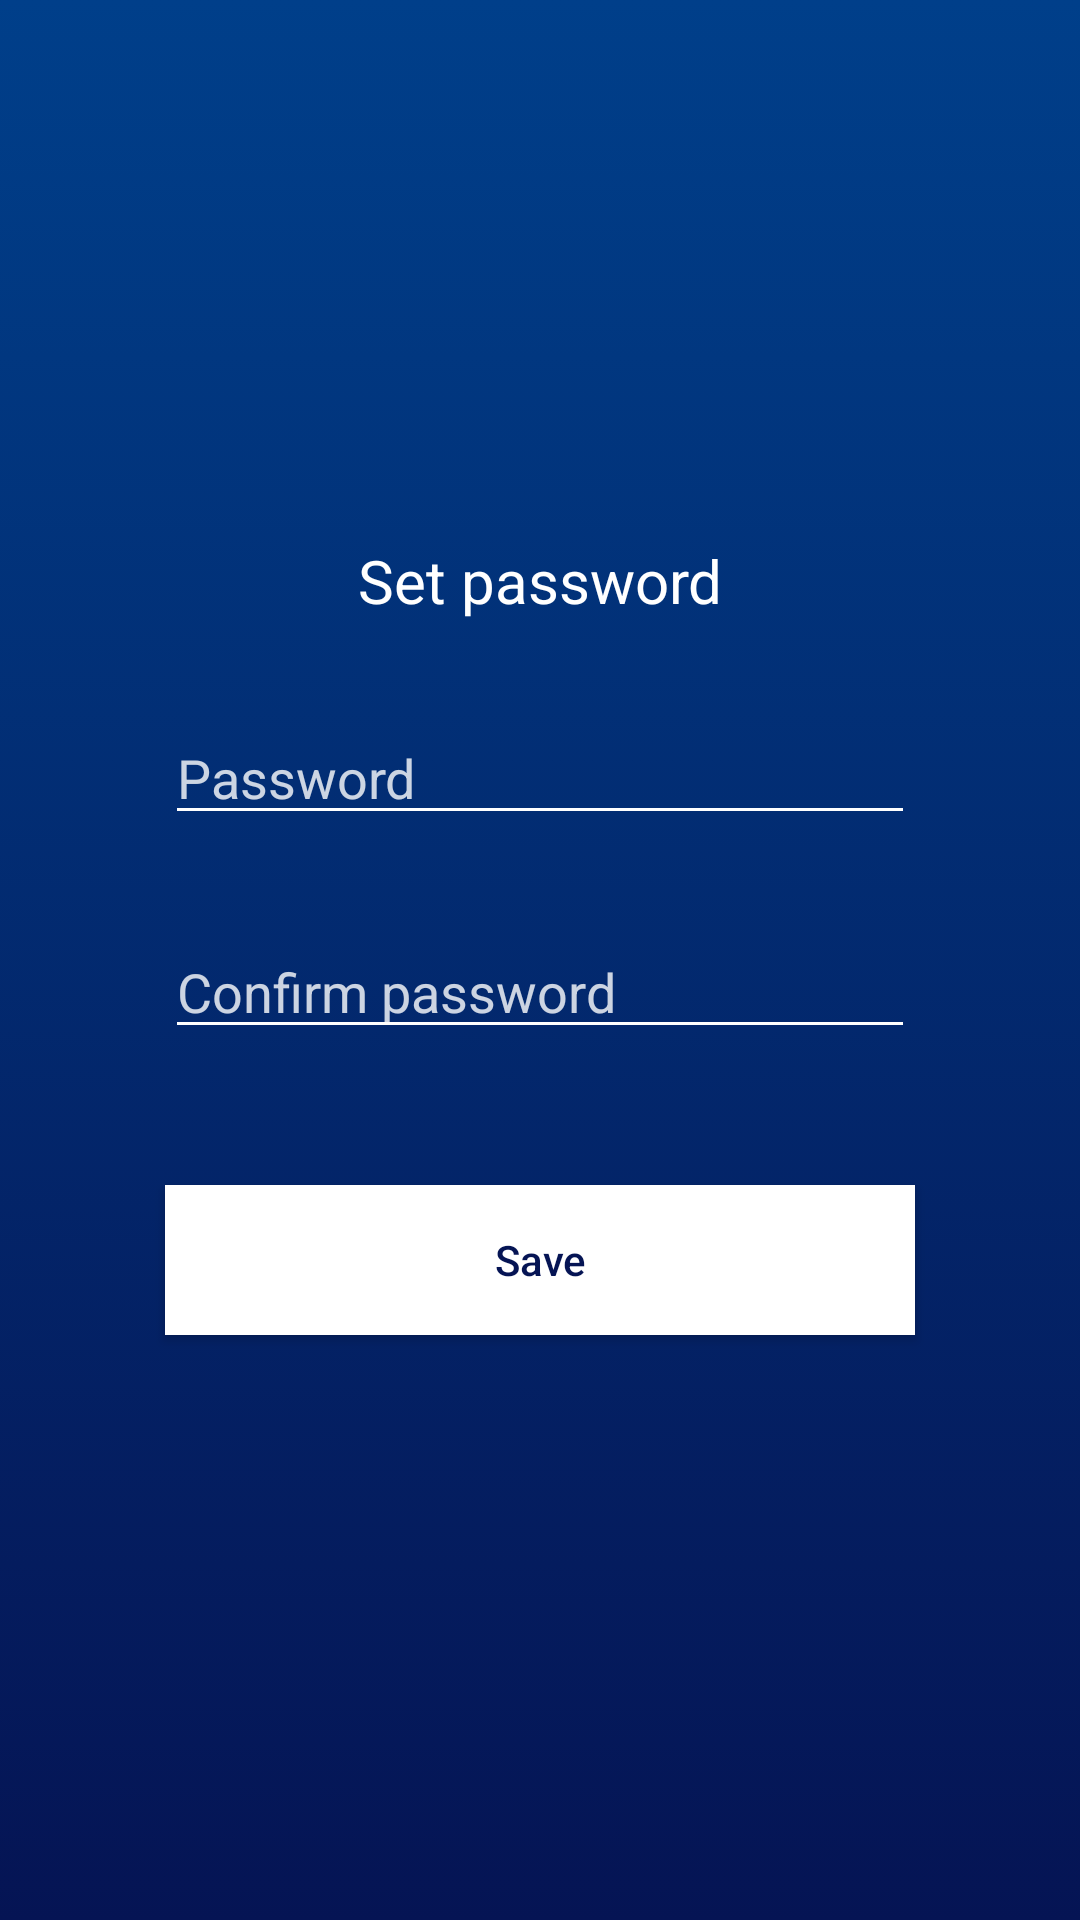

Write the Android layout XML for this screen, with the resource values it uses.
<!-- AndroidManifest.xml: application theme Theme.AppCompat.NoActionBar -->
<!-- res/layout/activity_main.xml -->
<?xml version="1.0" encoding="utf-8"?>
<android.support.constraint.ConstraintLayout xmlns:android="http://schemas.android.com/apk/res/android"
    xmlns:app="http://schemas.android.com/apk/res-auto"
    xmlns:tools="http://schemas.android.com/tools"
    android:layout_width="match_parent"
    android:layout_height="match_parent"
    android:background="@drawable/main_background"
    tools:context=".MainActivity">
    <TextView
        android:layout_width="wrap_content"
        android:layout_height="wrap_content"
        android:text="@string/setPwd"
        app:layout_constraintLeft_toLeftOf="parent"
        app:layout_constraintTop_toTopOf="parent"
        android:layout_marginTop="180dp"
        app:layout_constraintRight_toRightOf="parent"
        app:layout_constraintBottom_toTopOf="@id/pwdField"
        android:id="@+id/setPwdText"
        android:textColor="@color/white"
        android:textSize="20sp"
        />
    <EditText
        android:layout_width="250dp"
        android:layout_height="wrap_content"
        android:id="@+id/pwdField"
        android:layout_marginTop="30dp"
        android:hint="@string/Pwd"
        android:textColorHint="@color/semi_transparent"
        android:backgroundTint="@color/white"
        android:textCursorDrawable="@null"
        android:textColor="@color/white"
        android:inputType="textPassword"
        app:layout_constraintLeft_toLeftOf="parent"
        app:layout_constraintTop_toBottomOf="@id/setPwdText"
        app:layout_constraintBottom_toTopOf="@id/pwdCheckField"
        app:layout_constraintRight_toRightOf="parent"
        />
    <EditText
        android:layout_width="250dp"
        android:layout_height="wrap_content"
        android:id="@+id/pwdCheckField"
        android:textColor="@color/white"
        android:inputType="textPassword"
        android:layout_marginTop="30dp"
        android:backgroundTint="@color/white"
        android:textColorHint="@color/semi_transparent"
        android:hint="@string/confirmPwd"
        app:layout_constraintLeft_toLeftOf="parent"
        app:layout_constraintTop_toBottomOf="@id/pwdField"
        app:layout_constraintRight_toRightOf="parent"
        />
    <Button
        android:layout_width="250dp"
        android:layout_height="50dp"
        android:background="@color/white"
        android:text="@string/savePwd"
        android:textAllCaps="false"
        android:textColor="@color/dark_blue"
        android:id="@+id/savePwdButton"
        app:layout_constraintLeft_toLeftOf="parent"
        app:layout_constraintRight_toRightOf="parent"
        app:layout_constraintTop_toBottomOf="@id/pwdCheckField"
        app:layout_constraintBottom_toTopOf="@id/textNoPatchPwd"
        />
    <TextView
        android:layout_width="wrap_content"
        android:layout_height="wrap_content"
        android:textColor="#ff442b"
        android:textSize="18sp"
        android:text="@string/textNoMatchPwd"
        android:id="@+id/textNoPatchPwd"
        android:layout_marginBottom="80dp"
        android:visibility="invisible"
        app:layout_constraintTop_toBottomOf="@id/savePwdButton"
        app:layout_constraintBottom_toBottomOf="parent"
        app:layout_constraintLeft_toLeftOf="parent"
        app:layout_constraintRight_toRightOf="parent"
        />
</android.support.constraint.ConstraintLayout>
<!-- resources referenced by this layout -->
<resources>
  <color name="dark_blue">#051454</color>
  <color name="semi_transparent">#CCFFFFFF</color>
  <color name="white">#FFFFFFFF</color>
  <!-- drawable main_background (drawable) -->
  <?xml version="1.0" encoding="utf-8"?>
  <selector xmlns:android="http://schemas.android.com/apk/res/android">
      <item>
          <shape>
              <gradient
                  android:startColor="@color/light_blue"
                  android:angle="270"
                  android:type="linear"
                  android:endColor="@color/dark_blue"/>
          </shape>
      </item>
  </selector>
  <string name="Pwd">Password</string>
  <string name="confirmPwd">Confirm password</string>
  <string name="savePwd">Save</string>
  <string name="setPwd">Set password</string>
  <string name="textNoMatchPwd">The passwords do not match!</string>
  <color name="light_blue">#003f8a</color>
</resources>
